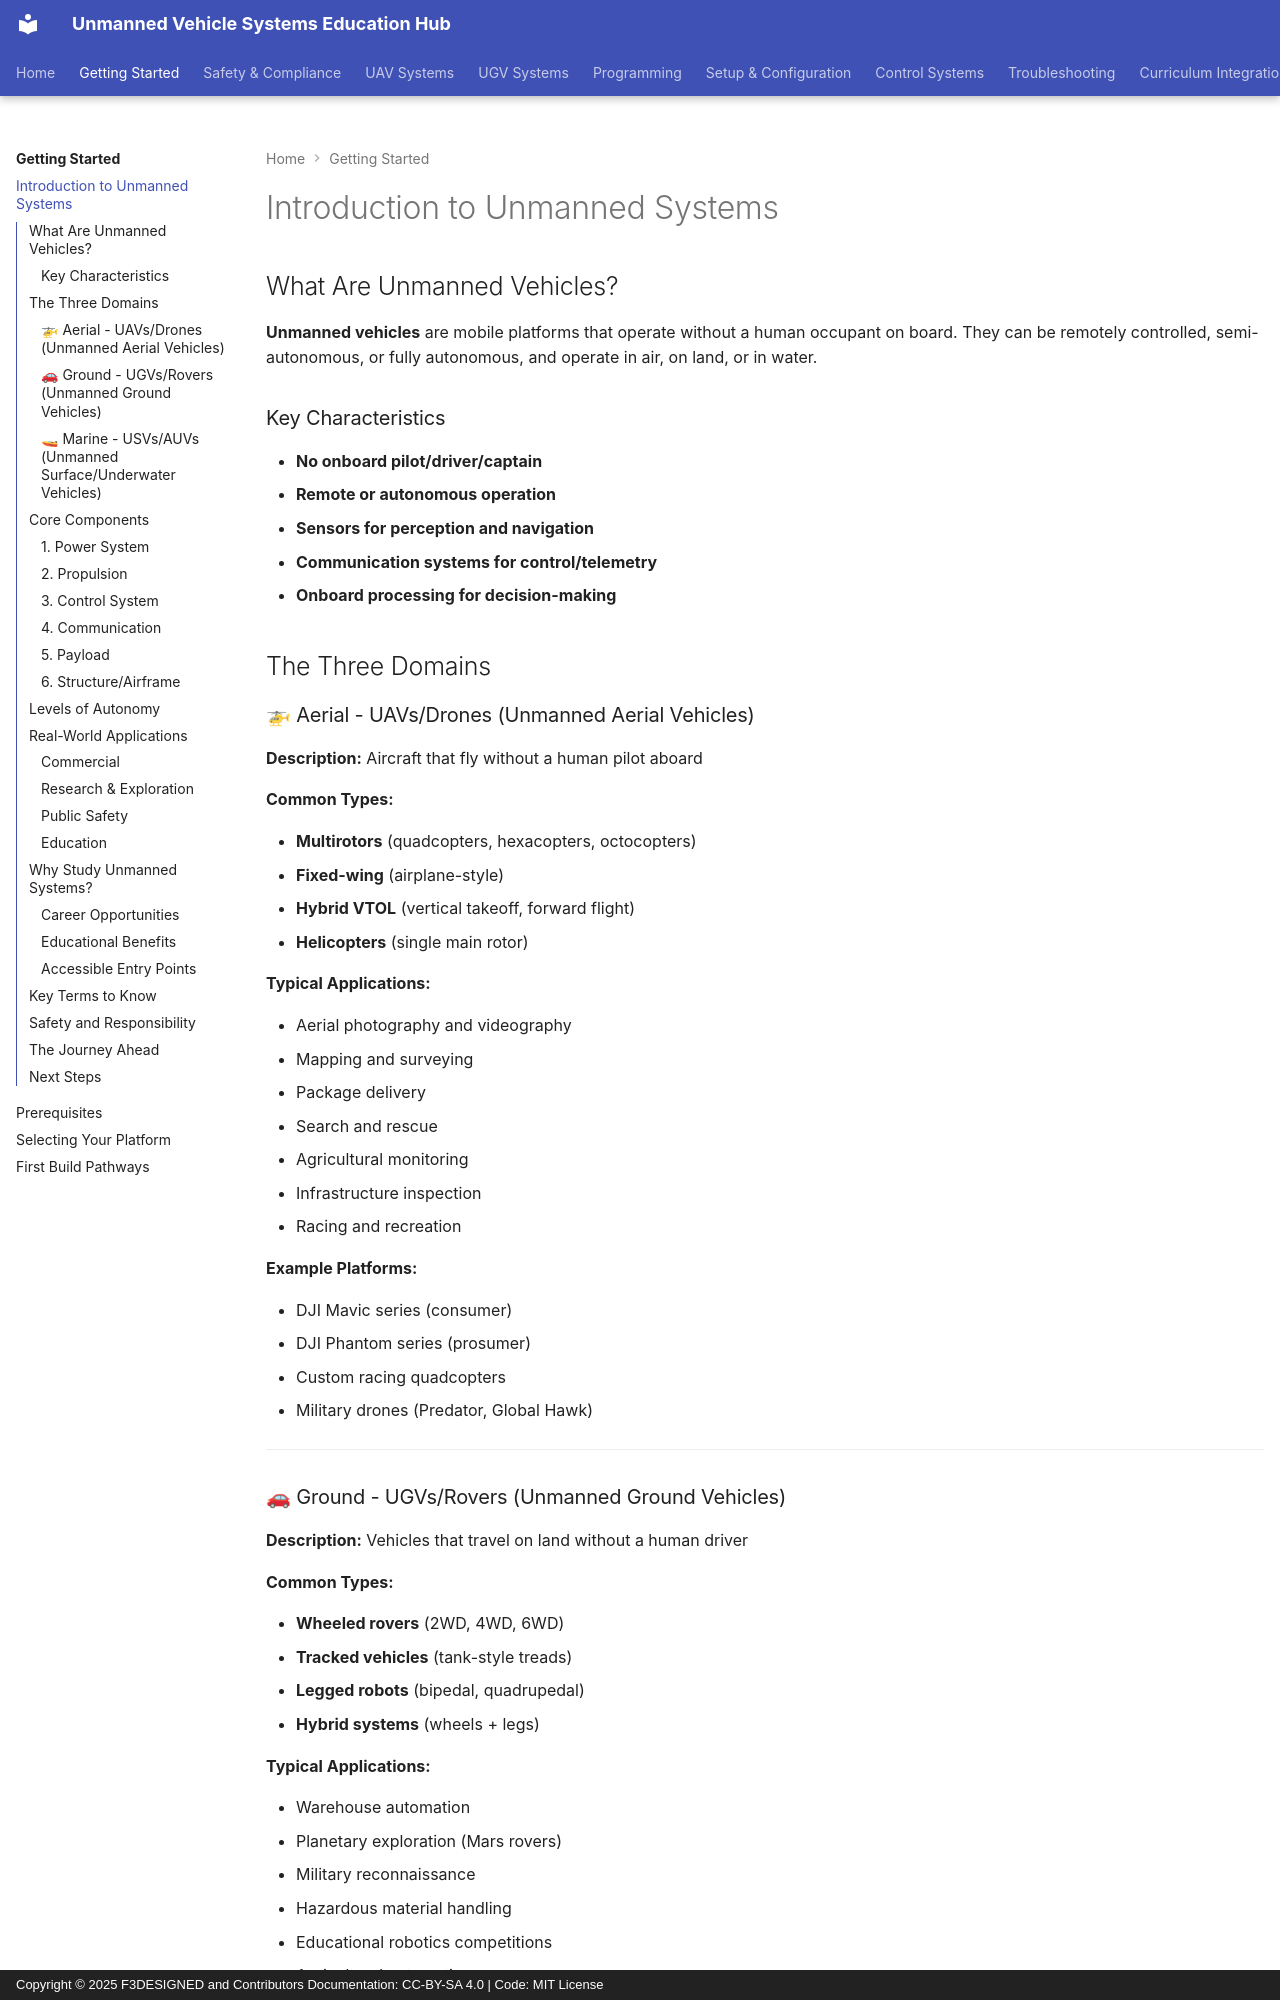

repository: F3DESIGNED/unmanned-vehicle-edu-hub · page: getting-started/introduction-to-unmanned-systems/index.html · generator: mkdocs · copyright: Copyright © 2025 F3DESIGNED and Contributors Documentation: CC-BY-SA 4.0 | Code: MIT License

---
title: Introduction to Unmanned Systems
description: Comprehensive introduction to unmanned vehicle systems, types, components, and applications
---

# Introduction to Unmanned Systems

## What Are Unmanned Vehicles?

**Unmanned vehicles** are mobile platforms that operate without a human occupant on board. They can be remotely controlled, semi-autonomous, or fully autonomous, and operate in air, on land, or in water.

### Key Characteristics

- **No onboard pilot/driver/captain**
- **Remote or autonomous operation**
- **Sensors for perception and navigation**
- **Communication systems for control/telemetry**
- **Onboard processing for decision-making**

## The Three Domains

### 🚁 Aerial - UAVs/Drones (Unmanned Aerial Vehicles)

**Description:** Aircraft that fly without a human pilot aboard

**Common Types:**

- **Multirotors** (quadcopters, hexacopters, octocopters)
- **Fixed-wing** (airplane-style)
- **Hybrid VTOL** (vertical takeoff, forward flight)
- **Helicopters** (single main rotor)

**Typical Applications:**

- Aerial photography and videography
- Mapping and surveying
- Package delivery
- Search and rescue
- Agricultural monitoring
- Infrastructure inspection
- Racing and recreation

**Example Platforms:**

- DJI Mavic series (consumer)
- DJI Phantom series (prosumer)
- Custom racing quadcopters
- Military drones (Predator, Global Hawk)

---

### 🚗 Ground - UGVs/Rovers (Unmanned Ground Vehicles)

**Description:** Vehicles that travel on land without a human driver

**Common Types:**

- **Wheeled rovers** (2WD, 4WD, 6WD)
- **Tracked vehicles** (tank-style treads)
- **Legged robots** (bipedal, quadrupedal)
- **Hybrid systems** (wheels + legs)

**Typical Applications:**

- Warehouse automation
- Planetary exploration (Mars rovers)
- Military reconnaissance
- Hazardous material handling
- Educational robotics competitions
- Agricultural automation
- Mining operations

**Example Platforms:**

- Mars Curiosity/Perseverance rovers
- Clearpath Robotics platforms
- Custom Arduino/Raspberry Pi rovers
- Boston Dynamics Spot (legged)

---
